Run: headless pygame with SDL's dummy video driver; simulated clock (each Clock.tick advances the game by its frame time, no real sleeping); random seed 0; keys injected as events and as key.get_pressed() state; no mouse input.
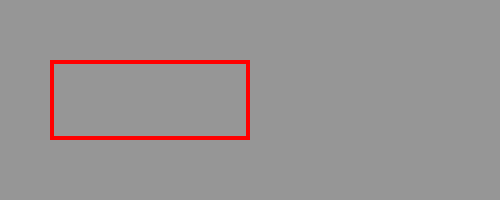
Frame 1 of 4 · flips 1–60 · no input
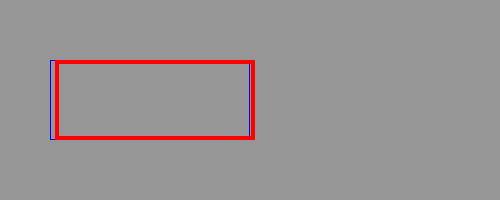
Frame 2 of 4 · flips 61–180 · tapped SPACE, RETURN · held RIGHT (→), D
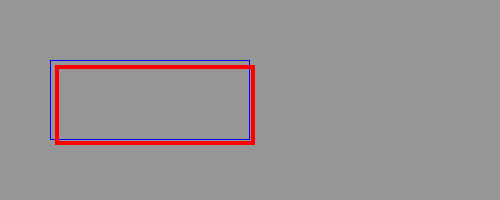
Frame 3 of 4 · flips 181–300 · held DOWN (↓), S
Frame 4 of 4 · flips 301–420 · held LEFT (←), A, UP (↑), W · screen same as frame 1, image omitted

The pygame program that drew these frames:

import pygame
from pygame.rect import *
from pygame.locals import *

rect0 = Rect(50, 60, 200, 80)
rect = rect0.copy()

SIZE = 500, 200
RED = (255, 0, 0)
GRAY = (150, 150, 150)
BLUE = (0,0,255)

screen = pygame.display.set_mode(SIZE)

running = True

dir = {K_LEFT: (-5, 0), K_RIGHT: (5, 0), K_UP: (0, -5), K_DOWN: (0, 5)}

while running:
    for event in pygame.event.get():
        if event.type == QUIT:
            running = False
        
        if event.type == KEYDOWN:
            if event.key in dir:
                v = dir[event.key]
                rect.move_ip(v)

    screen.fill(GRAY)
    pygame.draw.rect(screen, BLUE, rect0, 1)
    pygame.draw.rect(screen, RED, rect, 4)
    pygame.display.flip()

pygame.quit()
